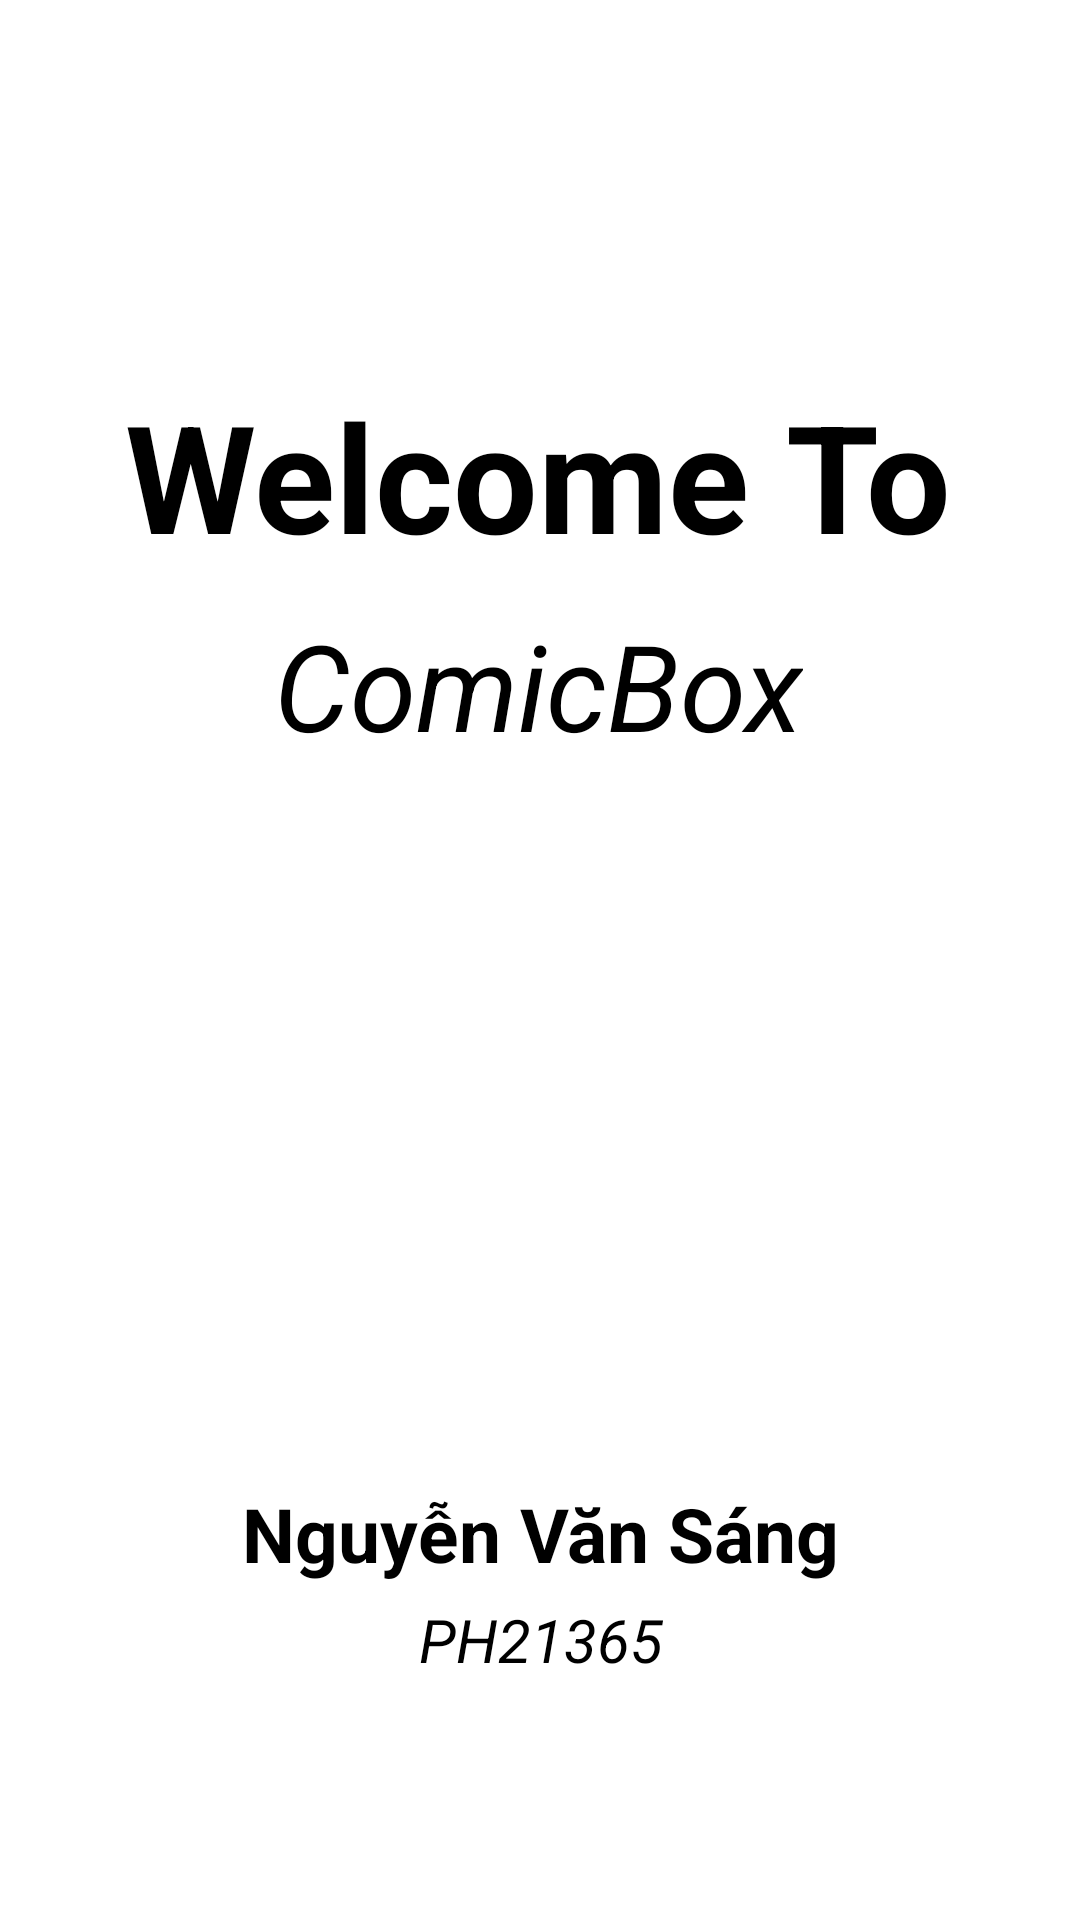

Here is an Android app screen rendered from its layout file. Give the layout XML and the strings, colors and styles it references.
<!-- AndroidManifest.xml: application theme Theme.Admin_comic -->
<!-- res/layout/activity_intro.xml -->
<?xml version="1.0" encoding="utf-8"?>
<androidx.constraintlayout.widget.ConstraintLayout xmlns:android="http://schemas.android.com/apk/res/android"

    xmlns:app="http://schemas.android.com/apk/res-auto"
    xmlns:tools="http://schemas.android.com/tools"
    android:layout_width="match_parent"
    android:layout_height="match_parent"
    android:background="@android:color/white"

    tools:context=".activity.IntroActivity">


    <TextView
        android:id="@+id/textView9"
        android:layout_width="wrap_content"
        android:layout_height="wrap_content"
        android:layout_marginTop="125dp"
        android:text="Welcome To"
        android:textColor="@color/black"
        android:textSize="50sp"

        android:textStyle="bold"
        app:layout_constraintEnd_toEndOf="parent"
        app:layout_constraintHorizontal_bias="0.496"
        app:layout_constraintStart_toStartOf="parent"
        app:layout_constraintTop_toTopOf="parent" />

    <TextView
        android:id="@+id/textView10"
        android:layout_width="wrap_content"
        android:layout_height="wrap_content"
        android:layout_marginTop="10dp"
        android:text="ComicBox"
        android:textColor="@color/black"
        android:textSize="40sp"
        android:textStyle="italic"
        app:layout_constraintEnd_toEndOf="@+id/textView9"
        app:layout_constraintStart_toStartOf="@+id/textView9"
        app:layout_constraintTop_toBottomOf="@+id/textView9" />

    <TextView
        android:id="@+id/textView11"
        android:layout_width="wrap_content"
        android:layout_height="wrap_content"
        android:layout_marginBottom="5dp"
        android:text="Nguyễn Văn Sáng"
        android:textColor="@color/black"
        android:textSize="25sp"
        android:textStyle="bold"
        app:layout_constraintBottom_toTopOf="@+id/textView12"
        app:layout_constraintEnd_toEndOf="parent"
        app:layout_constraintStart_toStartOf="parent" />

    <TextView
        android:id="@+id/textView12"
        android:layout_width="wrap_content"
        android:layout_height="wrap_content"
        android:layout_marginBottom="80dp"
        android:text="PH21365"
        android:textColor="@color/black"
        android:textSize="20sp"
        android:textStyle="italic"
        app:layout_constraintBottom_toBottomOf="parent"
        app:layout_constraintEnd_toEndOf="@+id/textView11"
        app:layout_constraintStart_toStartOf="@+id/textView11" />
</androidx.constraintlayout.widget.ConstraintLayout>
<!-- resources referenced by this layout -->
<resources>
  <color name="black">#FF000000</color>
  <style name="Theme.Admin_comic" parent="Base.Theme.Admin_comic" />
  <style name="Base.Theme.Admin_comic" parent="Theme.Material3.Light.NoActionBar">
          
          
      </style>
</resources>
